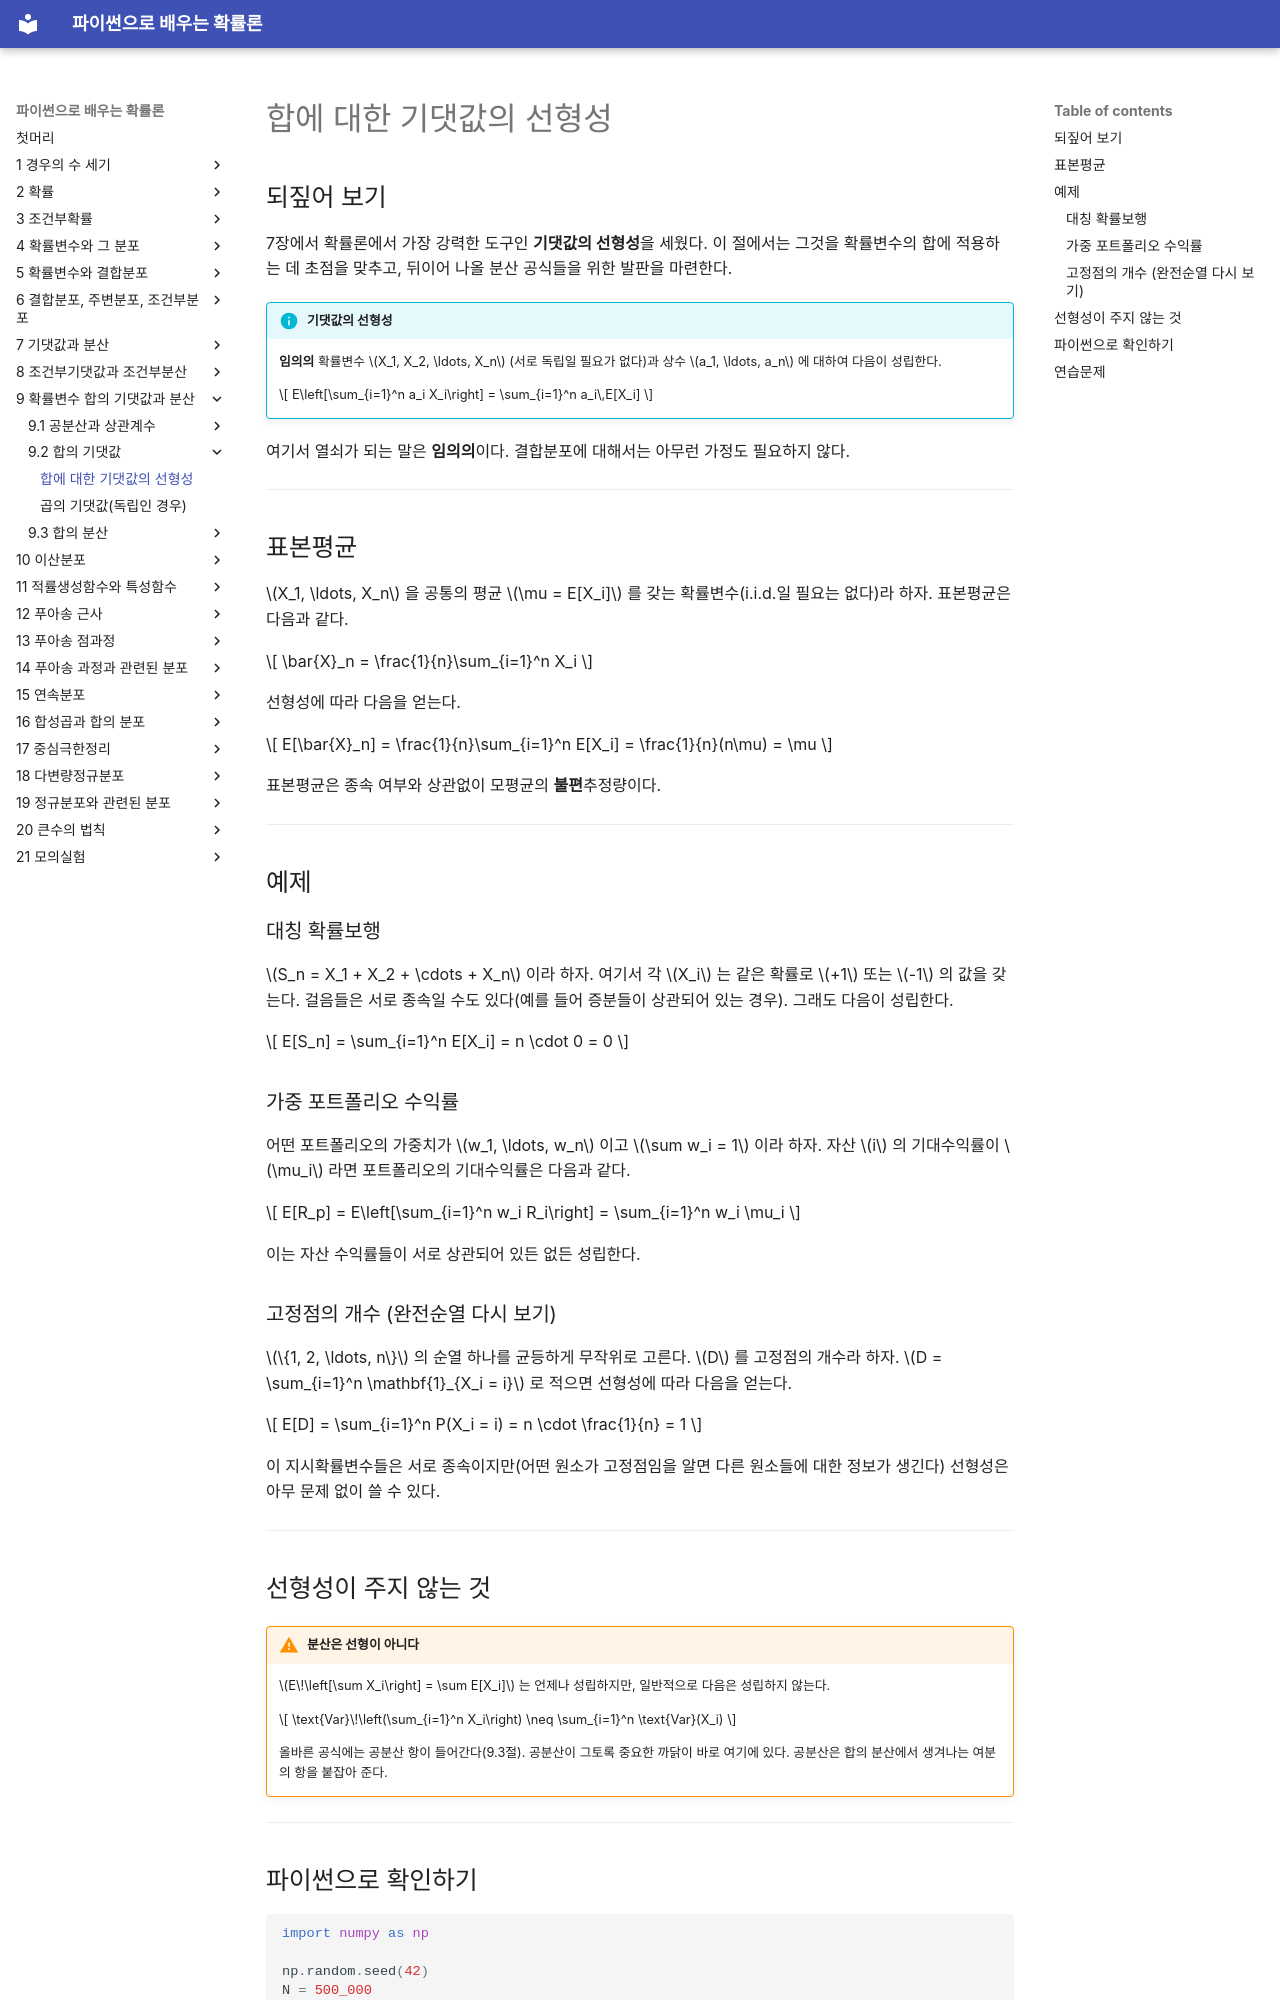

repository: SungchulLee/undergraduate_probability_book_writing · page: ch09/sums/linearity/index.html · generator: mkdocs

# 합에 대한 기댓값의 선형성

## 되짚어 보기

7장에서 확률론에서 가장 강력한 도구인 **기댓값의 선형성**을 세웠다. 이 절에서는 그것을 확률변수의 합에 적용하는 데 초점을 맞추고, 뒤이어 나올 분산 공식들을 위한 발판을 마련한다.

!!! info "기댓값의 선형성"
    **임의의** 확률변수 $X_1, X_2, \ldots, X_n$ (서로 독립일 필요가 없다)과 상수 $a_1, \ldots, a_n$ 에 대하여 다음이 성립한다.

    $$
    E\left[\sum_{i=1}^n a_i X_i\right] = \sum_{i=1}^n a_i\,E[X_i]
    $$

여기서 열쇠가 되는 말은 **임의의**이다. 결합분포에 대해서는 아무런 가정도 필요하지 않다.

---

## 표본평균

$X_1, \ldots, X_n$ 을 공통의 평균 $\mu = E[X_i]$ 를 갖는 확률변수(i.i.d.일 필요는 없다)라 하자. 표본평균은 다음과 같다.

$$
\bar{X}_n = \frac{1}{n}\sum_{i=1}^n X_i
$$

선형성에 따라 다음을 얻는다.

$$
E[\bar{X}_n] = \frac{1}{n}\sum_{i=1}^n E[X_i] = \frac{1}{n}(n\mu) = \mu
$$

표본평균은 종속 여부와 상관없이 모평균의 **불편**추정량이다.

---

## 예제

### 대칭 확률보행

$S_n = X_1 + X_2 + \cdots + X_n$ 이라 하자. 여기서 각 $X_i$ 는 같은 확률로 $+1$ 또는 $-1$ 의 값을 갖는다. 걸음들은 서로 종속일 수도 있다(예를 들어 증분들이 상관되어 있는 경우). 그래도 다음이 성립한다.

$$
E[S_n] = \sum_{i=1}^n E[X_i] = n \cdot 0 = 0
$$

### 가중 포트폴리오 수익률

어떤 포트폴리오의 가중치가 $w_1, \ldots, w_n$ 이고 $\sum w_i = 1$ 이라 하자. 자산 $i$ 의 기대수익률이 $\mu_i$ 라면 포트폴리오의 기대수익률은 다음과 같다.

$$
E[R_p] = E\left[\sum_{i=1}^n w_i R_i\right] = \sum_{i=1}^n w_i \mu_i
$$

이는 자산 수익률들이 서로 상관되어 있든 없든 성립한다.

### 고정점의 개수 (완전순열 다시 보기)

$\{1, 2, \ldots, n\}$ 의 순열 하나를 균등하게 무작위로 고른다. $D$ 를 고정점의 개수라 하자. $D = \sum_{i=1}^n \mathbf{1}_{X_i = i}$ 로 적으면 선형성에 따라 다음을 얻는다.

$$
E[D] = \sum_{i=1}^n P(X_i = i) = n \cdot \frac{1}{n} = 1
$$

이 지시확률변수들은 서로 종속이지만(어떤 원소가 고정점임을 알면 다른 원소들에 대한 정보가 생긴다) 선형성은 아무 문제 없이 쓸 수 있다.

---

## 선형성이 주지 않는 것

!!! warning "분산은 선형이 아니다"
    $E\!\left[\sum X_i\right] = \sum E[X_i]$ 는 언제나 성립하지만, 일반적으로 다음은 성립하지 않는다.

    $$
    \text{Var}\!\left(\sum_{i=1}^n X_i\right) \neq \sum_{i=1}^n \text{Var}(X_i)
    $$

    올바른 공식에는 공분산 항이 들어간다(9.3절). 공분산이 그토록 중요한 까닭이 바로 여기에 있다. 공분산은 합의 분산에서 생겨나는 여분의 항을 붙잡아 준다.

---
